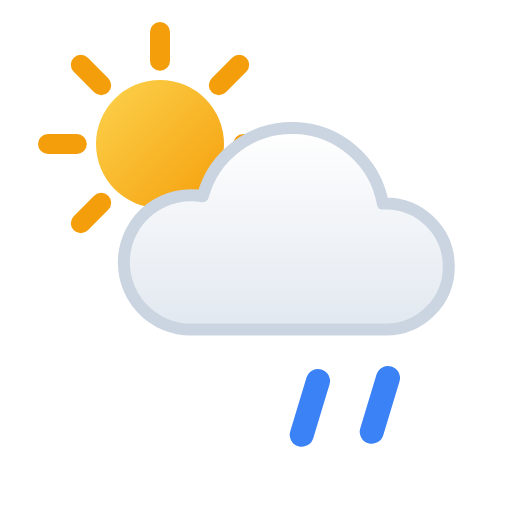
t = 0.00 s
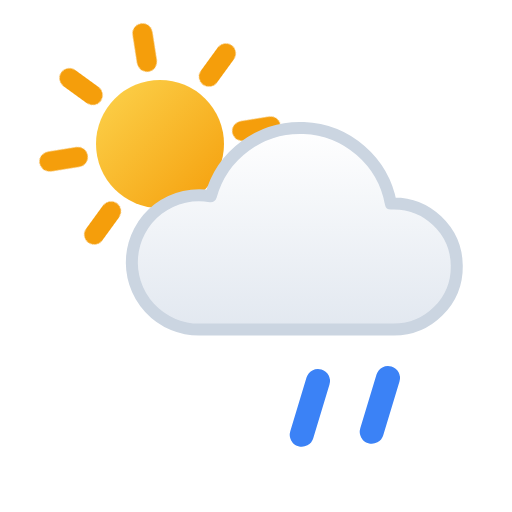
t = 2.40 s
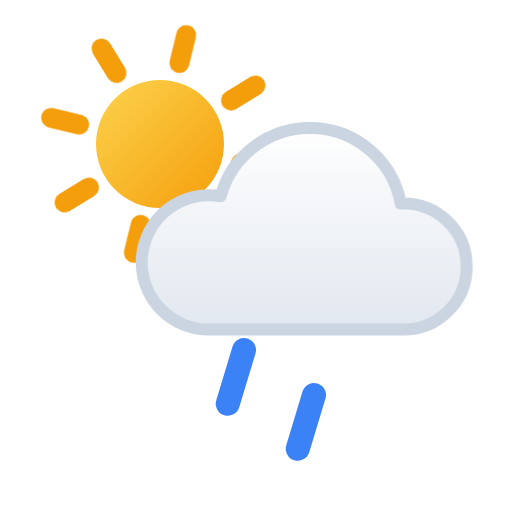
t = 3.90 s
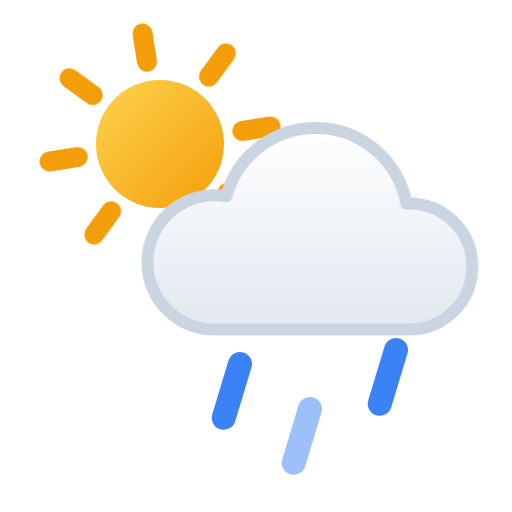
t = 5.40 s
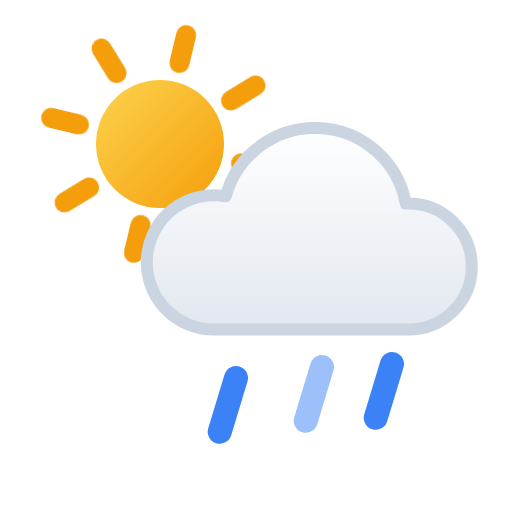
t = 6.90 s
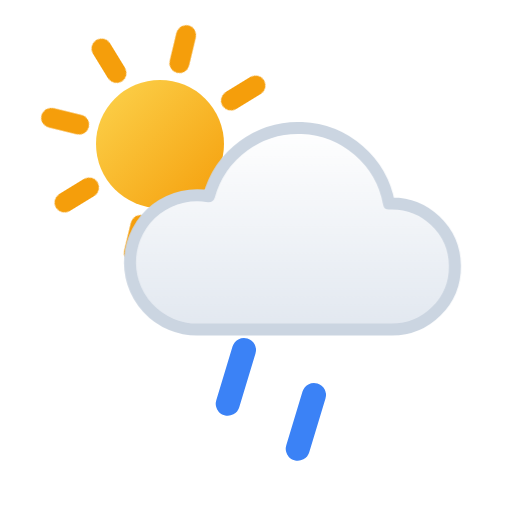
t = 9.90 s

The animated SVG that drew these frames (rendered in a browser with its animation timeline set to each time). Animation: 3 CSS @keyframes rules; frames cover the first 9.90 s, repeats indefinitely.

<svg xmlns="http://www.w3.org/2000/svg" viewBox="0 0 64 64" width="64" height="64" role="img"><title>Showers (day)</title><defs><linearGradient id="wtc-10d-sun" x1="0" y1="0" x2="1" y2="1"><stop offset="0" stop-color="#FCD34D"/><stop offset="1" stop-color="#F59E0B"/></linearGradient><linearGradient id="wtc-10d-cl" x1="0" y1="0" x2="0" y2="1"><stop offset="0" stop-color="#FFFFFF"/><stop offset="1" stop-color="#E2E8F0"/></linearGradient></defs><style>.wtc-10d-rays{transform-box:fill-box;transform-origin:center;animation:wtc-10d-spin 24s linear infinite}@keyframes wtc-10d-spin{to{transform:rotate(360deg)}}@keyframes wtc-10d-drift{from{transform:translateX(-1.5px)}to{transform:translateX(1.5px)}}.wtc-10d-c0{animation:wtc-10d-drift 6s ease-in-out infinite alternate}@keyframes wtc-10d-fall{0%{transform:translate(1px,-3px);opacity:0}25%,75%{opacity:1}100%{transform:translate(-1px,4px);opacity:0}}.wtc-10d-d0{animation:wtc-10d-fall 1.2s linear 0s infinite}.wtc-10d-d1{animation:wtc-10d-fall 1.2s linear -0.45s infinite}.wtc-10d-d2{animation:wtc-10d-fall 1.2s linear -0.9s infinite}@media (prefers-reduced-motion:reduce){*{animation:none!important}}</style><path class="wtc-10d-rays" d="M30.4 18L34 18M27.35 25.35L29.9 27.9M20 28.4L20 32M12.65 25.35L10.1 27.9M9.6 18L6 18M12.65 10.65L10.1 8.1M20 7.6L20 4M27.35 10.65L29.9 8.1" stroke="#F59E0B" stroke-width="2.5" stroke-linecap="round"/><circle cx="20" cy="18" r="8" fill="url(#wtc-10d-sun)"/><path class="wtc-10d-c0" d="M25.4 41.2A8.4 8.4 0 1 1 26.85 24.53A11.55 11.55 0 0 1 49.36 25.45A7.88 7.88 0 1 1 49.55 41.2Z" fill="url(#wtc-10d-cl)" stroke="#CBD5E1" stroke-width="1.5" stroke-linejoin="round"/><path class="wtc-10d-d0" d="M30 45l-2.03 6.72" stroke="#3B82F6" stroke-width="3" stroke-linecap="round"/><path class="wtc-10d-d1" d="M39.5 48l-2.03 6.72" stroke="#3B82F6" stroke-width="3" stroke-linecap="round"/><path class="wtc-10d-d2" d="M49 45l-2.03 6.72" stroke="#3B82F6" stroke-width="3" stroke-linecap="round"/></svg>
